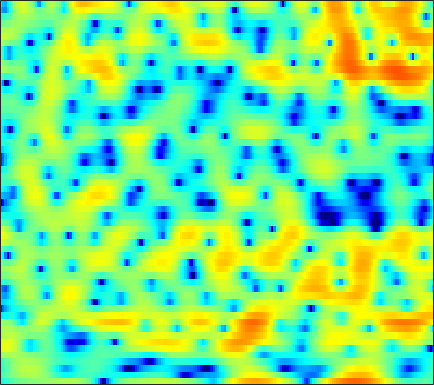

Values plotted in this chart, from the file beside it:
-5.208, -4.4902, -3.6594, -2.9703, -2.4957, -1.9729, -1.5196, -1.2236, -0.87974, -0.60884, -0.37655, -0.23141, -0.06253, 0.094684, 0.19402, 0.29053, 0.38589, 0.45621, 0.53585, 0.61824, 0.70049, 0.7726, 0.8676, 0.97706
-3.102, -2.548, -1.831, -1.156, -0.6779, -0.09873, 0.4145, 0.7511, 1.146, 1.468, 1.723, 1.865, 1.991, 2.047, 2.036, 1.96, 1.811, 1.646, 1.355, 0.9838, 0.5254, 0.1195, -0.4998, -1.202
-4.301, -3.396, -2.298, -1.325, -0.672, 0.09123, 0.7395, 1.153, 1.618, 1.986, 2.255, 2.397, 2.509, 2.525, 2.481, 2.341, 2.106, 1.867, 1.465, 0.9568, 0.3332, -0.2154, -1.067, -2.064
-3.554, -2.687, -1.683, -0.8332, -0.2936, 0.3136, 0.8015, 1.094, 1.4, 1.619, 1.749, 1.8, 1.811, 1.758, 1.68, 1.535, 1.327, 1.14, 0.8437, 0.4932, 0.09813, -0.2298, -0.7025, -1.206
1.12, 1.336, 1.577, 1.753, 1.832, 1.866, 1.813, 1.713, 1.519, 1.264, 0.9616, 0.7268, 0.4334, 0.1717, 0.01676, -0.1406, -0.2527, -0.3186, -0.4179, -0.547, -0.7249, -0.9024, -1.213, -1.593
4.323, 4.351, 4.312, 4.157, 3.948, 3.529, 2.921, 2.326, 1.312, 0.01938, -1.577, -2.955, -4.875, -6.285, -6.466, -5.594, -4.237, -3.279, -2.27, -1.585, -1.223, -1.149, -1.298, -1.719
3.88, 4.106, 4.262, 4.246, 4.112, 3.758, 3.171, 2.571, 1.526, 0.1706, -1.535, -3.04, -5.186, -6.704, -6.769, -5.551, -3.966, -2.926, -1.877, -1.215, -0.9197, -0.9213, -1.193, -1.78
1.28, 1.832, 2.316, 2.558, 2.602, 2.519, 2.291, 2.042, 1.629, 1.164, 0.697, 0.3704, -0.00017, -0.221, -0.3077, -0.3122, -0.2436, -0.1764, -0.152, -0.244, -0.4949, -0.7998, -1.374, -2.126
1.323, 1.551, 1.708, 1.702, 1.607, 1.374, 1.047, 0.7864, 0.4571, 0.2195, 0.1225, 0.1673, 0.3507, 0.635, 0.8717, 1.18, 1.405, 1.492, 1.475, 1.275, 0.8402, 0.3582, -0.5302, -1.734
1.173, 1.017, 0.7789, 0.43, 0.03061, -0.7496, -1.872, -2.969, -4.792, -6.526, -6.817, -5.629, -3.342, -1.226, 0.06319, 1.434, 2.429, 2.962, 3.381, 3.505, 3.347, 3.027, 2.311, 1.258
-6.311, -5.912, -5.157, -4.584, -4.369, -4.46, -5.049, -5.846, -7.324, -8.91, -9.09, -7.788, -5.25, -2.908, -1.451, 0.09818, 1.256, 1.909, 2.543, 2.943, 3.124, 3.141, 3.017, 2.772
-15.4, -12.37, -9.469, -7.564, -6.54, -5.561, -4.882, -4.495, -4.063, -3.621, -3.107, -2.644, -1.958, -1.226, -0.7, -0.04613, 0.4929, 0.8236, 1.178, 1.437, 1.647, 1.776, 1.942, 2.117
-7.317, -7.269, -6.841, -6.105, -5.437, -4.487, -3.527, -2.851, -2.05, -1.345, -0.7481, -0.3724, 0.02695, 0.2913, 0.3999, 0.4169, 0.295, 0.1117, -0.1972, -0.5149, -0.6956, -0.6522, -0.3271, 0.252
-8.275, -9.45, -9.77, -8.322, -6.704, -4.566, -2.749, -1.586, -0.321, 0.6435, 1.331, 1.683, 1.928, 1.925, 1.738, 1.216, 0.3313, -0.6225, -2.405, -4.974, -8.569, -10.94, -8.866, -4.763
-9.517, -11.78, -12.84, -9.944, -7.357, -4.524, -2.384, -1.132, 0.1613, 1.087, 1.699, 1.969, 2.097, 1.968, 1.705, 1.134, 0.307, -0.4933, -1.817, -3.365, -4.799, -5.314, -4.674, -2.991
-3.841, -3.77, -3.446, -2.84, -2.248, -1.373, -0.5162, 0.05502, 0.6695, 1.11, 1.349, 1.4, 1.292, 0.9998, 0.6853, 0.164, -0.4199, -0.8406, -1.339, -1.674, -1.774, -1.681, -1.331, -0.7616
-1.108, -0.6784, -0.1732, 0.3085, 0.6553, 1.087, 1.479, 1.716, 1.929, 1.985, 1.853, 1.614, 1.107, 0.3694, -0.3321, -1.429, -2.603, -3.403, -4.056, -4.035, -3.414, -2.732, -1.783, -0.903
0.5419, 0.8069, 1.129, 1.443, 1.69, 2.037, 2.36, 2.554, 2.722, 2.723, 2.507, 2.163, 1.428, 0.2911, -0.8959, -3.12, -6.471, -10.52, -23.72, -14.73, -7.848, -5.045, -2.599, -1.022
-0.3448, -0.8379, -1.339, -1.444, -1.18, -0.4722, 0.3956, 1.008, 1.671, 2.091, 2.243, 2.174, 1.813, 1.163, 0.4859, -0.6141, -1.859, -2.719, -3.395, -3.251, -2.43, -1.637, -0.5943, 0.2267
-2.996, -5.553, -11.13, -18.79, -12.3, -6.409, -3.104, -1.442, 0.06183, 1.02, 1.564, 1.76, 1.791, 1.609, 1.376, 0.9867, 0.6042, 0.3592, 0.1543, 0.129, 0.2676, 0.4602, 0.7586, 1.042
0.02238, -1.229, -2.725, -3.461, -3.272, -2.344, -1.192, -0.4072, 0.4391, 1.026, 1.356, 1.449, 1.391, 1.145, 0.8635, 0.3938, -0.1075, -0.4514, -0.7643, -0.8428, -0.677, -0.4276, -0.02418, 0.3679
3.668, 3.116, 2.435, 1.887, 1.594, 1.355, 1.246, 1.214, 1.215, 1.21, 1.157, 1.036, 0.7249, 0.1687, -0.4496, -1.604, -3.192, -4.616, -6.412, -6.884, -5.524, -4.075, -2.346, -1.088
5.015, 4.536, 3.81, 2.99, 2.329, 1.435, 0.5967, 0.07354, -0.3796, -0.5049, -0.3743, -0.234, -0.1494, -0.3565, -0.7892, -1.877, -3.73, -5.777, -9.39, -10.72, -7.108, -4.474, -1.961, -0.3883
3.321, 2.808, 1.897, 0.6808, -0.4893, -2.524, -5.275, -7.861, -10.85, -9.388, -6.139, -4.178, -2.341, -1.189, -0.6836, -0.368, -0.3457, -0.4272, -0.485, -0.3024, 0.1732, 0.6588, 1.328, 1.87
-0.4744, -0.8721, -1.587, -2.548, -3.47, -5.041, -7.035, -8.657, -10.07, -9.162, -6.823, -5.1, -3.21, -1.774, -0.9523, -0.1269, 0.4701, 0.8001, 1.154, 1.454, 1.729, 1.917, 2.139, 2.309
-4.322, -4.485, -4.633, -4.758, -4.86, -4.971, -5.03, -4.972, -4.674, -4.086, -3.268, -2.56, -1.593, -0.6988, -0.104, 0.5588, 1.066, 1.361, 1.646, 1.813, 1.899, 1.918, 1.906, 1.872
-9.723, -9.34, -8.366, -7.276, -6.501, -5.551, -4.648, -3.983, -3.081, -2.154, -1.222, -0.5428, 0.3063, 1.051, 1.52, 2.012, 2.337, 2.472, 2.497, 2.36, 2.07, 1.775, 1.313, 0.8388
-22.95, -15.98, -11.76, -9.411, -8.174, -6.821, -5.478, -4.389, -2.88, -1.38, 0.02238, 0.9622, 2.033, 2.882, 3.363, 3.793, 3.98, 3.946, 3.668, 3.121, 2.274, 1.426, -0.007826, -1.775
-8.369, -8.724, -9.134, -9.909, -10.89, -12.24, -11.41, -8.918, -5.307, -2.313, 0.01384, 1.389, 2.807, 3.817, 4.335, 4.727, 4.801, 4.651, 4.183, 3.386, 2.224, 1.065, -0.9895, -3.868
-4.403, -5.063, -6.151, -7.699, -9.259, -11.41, -11.04, -8.49, -4.853, -1.924, 0.306, 1.589, 2.868, 3.719, 4.107, 4.316, 4.197, 3.924, 3.324, 2.494, 1.478, 0.6226, -0.5923, -1.81
-2.741, -2.826, -2.954, -3.039, -3.013, -2.759, -2.156, -1.466, -0.3331, 0.8512, 1.919, 2.588, 3.251, 3.616, 3.684, 3.497, 2.99, 2.403, 1.373, 0.1445, -1.126, -1.964, -2.739, -3.072
-3.08, -2.661, -2.067, -1.418, -0.9025, -0.185, 0.5793, 1.152, 1.901, 2.588, 3.154, 3.47, 3.704, 3.688, 3.484, 2.921, 1.977, 0.963, -0.8846, -3.481, -7.158, -10.64, -12.79, -9.314
-6.445, -5.493, -4.091, -2.704, -1.715, -0.5029, 0.5662, 1.275, 2.076, 2.714, 3.179, 3.403, 3.521, 3.418, 3.182, 2.624, 1.754, 0.876, -0.6549, -2.653, -5.052, -6.766, -7.612, -6.348
-14.71, -11.62, -8.205, -5.55, -3.939, -2.187, -0.7968, 0.05245, 0.9624, 1.639, 2.109, 2.335, 2.482, 2.467, 2.354, 2.078, 1.669, 1.284, 0.6945, 0.0662, -0.4948, -0.8083, -1.005, -0.9384
-14.36, -11.79, -8.724, -6.229, -4.699, -3.027, -1.707, -0.9276, -0.1187, 0.4549, 0.8117, 0.9593, 1.028, 0.9941, 0.9354, 0.8617, 0.8262, 0.8264, 0.8666, 0.9426, 1.03, 1.102, 1.191, 1.268
-7.786, -6.924, -5.687, -4.453, -3.58, -2.521, -1.627, -1.073, -0.5296, -0.23, -0.1935, -0.3402, -0.7434, -1.288, -1.666, -1.909, -1.655, -1.15, -0.2611, 0.6479, 1.42, 1.877, 2.314, 2.554
-4.467, -4.179, -3.789, -3.329, -2.915, -2.274, -1.575, -1.074, -0.5557, -0.3357, -0.5248, -1.021, -2.309, -4.607, -7.353, -12.29, -10.1, -5.992, -2.161, 0.326, 1.974, 2.801, 3.485, 3.764
-3.96, -4.541, -5.54, -6.48, -6.699, -5.884, -4.227, -2.95, -1.54, -0.6021, -0.1979, -0.2579, -0.8352, -1.962, -3.02, -3.998, -3.277, -1.783, 0.3558, 2.106, 3.35, 3.961, 4.364, 4.327
-5.243, -6.575, -9.439, -14.85, -22.81, -15.12, -8.702, -5.85, -3.287, -1.586, -0.4782, 0.06677, 0.5162, 0.7708, 0.9313, 1.216, 1.648, 2.069, 2.691, 3.26, 3.661, 3.807, 3.743, 3.342
-4.625, -5.134, -5.913, -6.556, -6.675, -6.143, -5.005, -4.006, -2.705, -1.577, -0.6573, -0.08718, 0.5367, 1.051, 1.391, 1.808, 2.195, 2.458, 2.758, 2.97, 3.042, 2.977, 2.713, 2.216
-3.273, -3.26, -3.256, -3.208, -3.098, -2.841, -2.453, -2.103, -1.602, -1.103, -0.6172, -0.2685, 0.1836, 0.63, 0.9555, 1.375, 1.776, 2.044, 2.34, 2.528, 2.579, 2.511, 2.259, 1.806
-2.062, -1.875, -1.683, -1.529, -1.441, -1.342, -1.264, -1.213, -1.169, -1.14, -1.096, -1.031, -0.856, -0.5419, -0.2085, 0.3427, 0.9486, 1.401, 1.939, 2.345, 2.586, 2.642, 2.523, 2.172
-1.279, -1.084, -0.9122, -0.8212, -0.8011, -0.8399, -0.9921, -1.201, -1.621, -2.216, -2.975, -3.565, -4.146, -4.11, -3.533, -2.248, -0.7927, 0.2336, 1.397, 2.3, 2.917, 3.193, 3.316, 3.16
-1.837, -1.846, -1.867, -1.858, -1.815, -1.788, -1.885, -2.125, -2.764, -3.94, -5.925, -8.285, -13.94, -21.66, -13.13, -6.848, -3.161, -1.22, 0.6984, 2.082, 3.041, 3.519, 3.882, 3.95
-4.519, -5.41, -6.238, -6.141, -5.543, -4.55, -3.748, -3.397, -3.352, -3.797, -4.675, -5.547, -6.61, -6.82, -6.026, -4.196, -2.235, -0.9006, 0.6335, 1.85, 2.78, 3.301, 3.751, 3.933
-6.79, -10.57, -22.63, -16.85, -10.59, -6.519, -4.303, -3.287, -2.506, -2.173, -2.15, -2.24, -2.361, -2.327, -2.148, -1.68, -0.9529, -0.2949, 0.6731, 1.625, 2.476, 3.002, 3.496, 3.722
-1.288, -2.475, -3.614, -3.731, -3.255, -2.324, -1.411, -0.8989, -0.4544, -0.2958, -0.4252, -0.6735, -1.193, -1.82, -2.317, -2.811, -2.791, -2.283, -1.094, 0.352, 1.695, 2.513, 3.298, 3.691
2.369, 1.683, 0.9391, 0.4726, 0.2868, 0.2472, 0.3232, 0.3887, 0.3768, 0.1601, -0.308, -0.8811, -2.043, -3.895, -5.941, -10.34, -17.23, -13.25, -6.623, -2.641, -0.03099, 1.351, 2.617, 3.321
1.646, 0.6734, -0.4716, -1.285, -1.585, -1.599, -1.43, -1.259, -1.14, -1.229, -1.561, -2.008, -2.873, -4.087, -5.165, -6.615, -7.296, -6.682, -4.747, -2.483, -0.548, 0.6317, 1.858, 2.683
-1.054, -3.17, -6.553, -9.337, -9.168, -7.014, -5.047, -4.035, -3.228, -2.891, -2.946, -3.155, -3.534, -3.883, -4.058, -4.045, -3.716, -3.236, -2.361, -1.322, -0.2444, 0.5446, 1.498, 2.32
-0.8709, -3.03, -6.651, -10.03, -9.685, -7.085, -4.991, -4.063, -3.519, -3.615, -4.227, -4.891, -5.804, -6.321, -6.237, -5.535, -4.465, -3.629, -2.579, -1.683, -0.8469, -0.2323, 0.5879, 1.46
2.171, 1.444, 0.5042, -0.1994, -0.5217, -0.7146, -0.8688, -1.083, -1.7, -2.904, -4.872, -7.137, -12.17, -21.28, -16.59, -9.947, -6.63, -5.153, -3.969, -3.444, -3.324, -3.301, -2.922, -1.841
3.057, 2.964, 2.756, 2.5, 2.276, 1.95, 1.521, 1.09, 0.2954, -0.8116, -2.309, -3.663, -5.561, -6.787, -6.789, -5.886, -4.886, -4.46, -4.523, -5.439, -7.706, -10.99, -20.43, -12.27
1.385, 1.597, 1.79, 1.886, 1.914, 1.865, 1.724, 1.528, 1.151, 0.6521, 0.02702, -0.4721, -1.086, -1.604, -1.87, -2.135, -2.362, -2.594, -3.111, -3.94, -5.036, -5.852, -6.33, -5.412
-1.271, -0.9022, -0.4326, 0.0182, 0.3409, 0.7116, 0.9976, 1.142, 1.229, 1.179, 1.028, 0.8484, 0.5508, 0.2184, -0.03916, -0.3787, -0.7267, -0.9818, -1.304, -1.622, -1.858, -1.963, -1.912, -1.621
-4.144, -3.895, -3.353, -2.475, -1.703, -0.6443, 0.2871, 0.865, 1.431, 1.759, 1.88, 1.844, 1.641, 1.319, 1.013, 0.5904, 0.1874, -0.06658, -0.2934, -0.3697, -0.3498, -0.2935, -0.2057, -0.1587
-8.097, -10.03, -10.45, -7.076, -4.42, -1.636, 0.3741, 1.463, 2.474, 3.072, 3.284, 3.226, 2.881, 2.243, 1.605, 0.6105, -0.3371, -0.8391, -1.023, -0.6338, 0.02405, 0.5228, 0.9918, 1.13
-6.36, -8.253, -8.684, -5.806, -3.41, -0.7865, 1.094, 2.13, 3.087, 3.627, 3.761, 3.593, 2.988, 1.862, 0.5914, -1.924, -5.867, -10.05, -10.53, -5.239, -1.737, -0.04343, 1.376, 2.067
